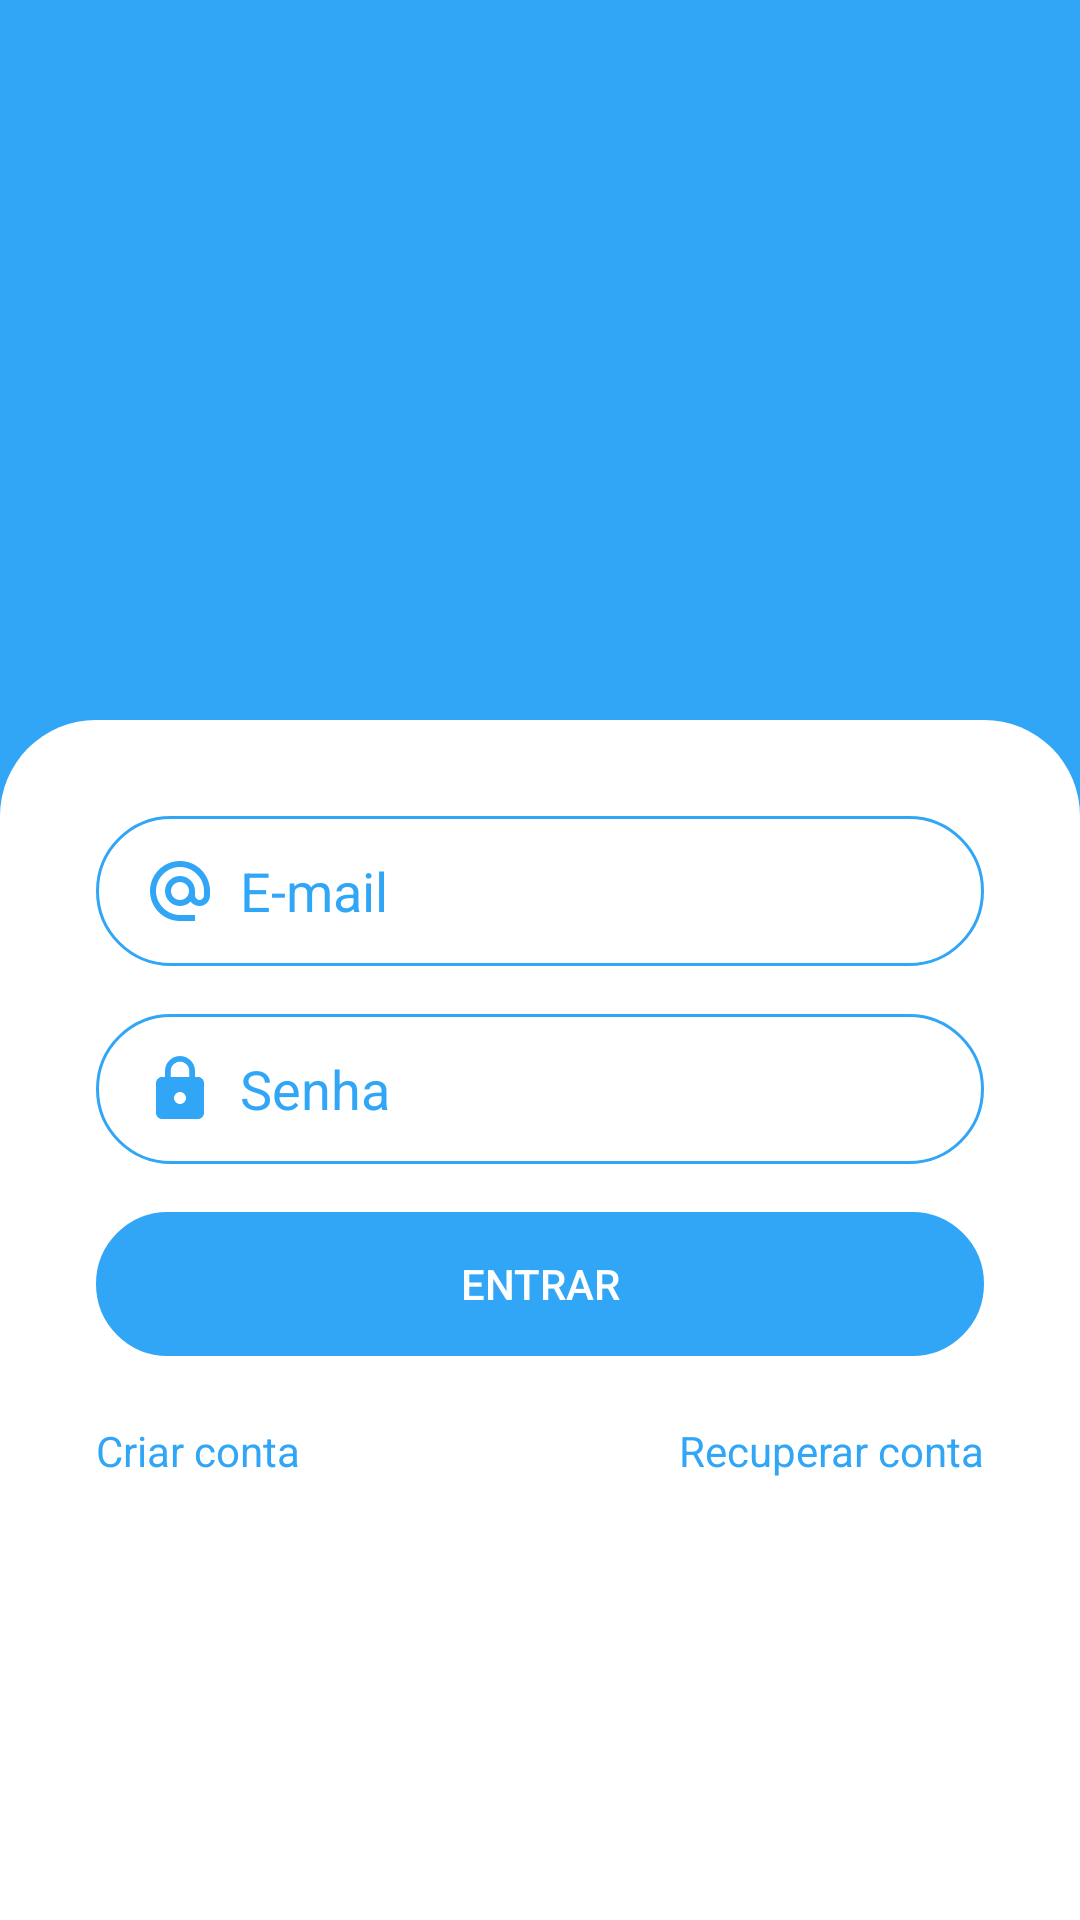

Here is an Android app screen rendered from its layout file. Give the layout XML and the strings, colors and styles it references.
<!-- AndroidManifest.xml: application theme Theme.FreeBankDigital -->
<!-- res/layout/fragment_login.xml -->
<?xml version="1.0" encoding="utf-8"?>
<ScrollView xmlns:android="http://schemas.android.com/apk/res/android"
    xmlns:app="http://schemas.android.com/apk/res-auto"
    xmlns:tools="http://schemas.android.com/tools"
    android:layout_width="match_parent"
    android:layout_height="match_parent"
    android:fillViewport="true"
    tools:context=".presenter.auth.login.LoginFragment">


    <androidx.constraintlayout.widget.ConstraintLayout
        android:layout_width="match_parent"
        android:layout_height="match_parent">

        <androidx.constraintlayout.widget.ConstraintLayout
            android:layout_width="match_parent"
            android:layout_height="400dp"
            android:padding="32dp"
            android:background="@drawable/background_login"
            app:layout_constraintBottom_toBottomOf="parent"
            app:layout_constraintEnd_toEndOf="parent"
            app:layout_constraintStart_toStartOf="parent">

            <androidx.appcompat.widget.AppCompatEditText
                android:id="@+id/edt_login_email"
                android:layout_width="match_parent"
                android:layout_height="50dp"
                android:hint="E-mail"
                android:paddingStart="16dp"
                android:drawableStart="@drawable/ic_email"
                android:background="@drawable/bg_edit"
                app:drawableTint="@color/color_default"
                android:drawablePadding="8dp"
                android:textColorHint="@color/color_default"
                app:layout_constraintEnd_toEndOf="parent"
                app:layout_constraintStart_toStartOf="parent"
                app:layout_constraintTop_toTopOf="parent" />

            <androidx.appcompat.widget.AppCompatEditText
                android:id="@+id/edt_login_password"
                android:layout_width="match_parent"
                android:layout_height="50dp"
                android:layout_marginTop="16dp"
                android:paddingStart="16dp"
                android:background="@drawable/bg_edit"
                android:textColorHint="@color/color_default"
                android:hint="Senha"
                android:drawableStart="@drawable/baseline_lock_24"
                app:drawableTint="@color/color_default"
                android:drawablePadding="8dp"
                app:layout_constraintEnd_toEndOf="parent"
                app:layout_constraintStart_toStartOf="parent"
                app:layout_constraintTop_toBottomOf="@+id/edt_login_email" />

            <androidx.appcompat.widget.AppCompatButton
                android:id="@+id/btn_login"
                android:layout_width="match_parent"
                android:layout_height="wrap_content"
                android:text="Entrar"
                android:background="@drawable/bg_edit"
                android:layout_marginTop="16dp"
                android:backgroundTint="@color/color_default"
                android:textColor="@color/white"
                app:layout_constraintEnd_toEndOf="parent"
                app:layout_constraintStart_toStartOf="parent"
                app:layout_constraintTop_toBottomOf="@+id/edt_login_password" />

            <androidx.appcompat.widget.LinearLayoutCompat
                android:id="@+id/linearLayoutCompat"
                android:layout_width="match_parent"
                android:layout_height="wrap_content"
                android:layout_marginTop="22dp"
                android:orientation="horizontal"
                app:layout_constraintEnd_toEndOf="parent"
                app:layout_constraintStart_toStartOf="parent"
                app:layout_constraintTop_toBottomOf="@id/btn_login">

                <androidx.appcompat.widget.AppCompatTextView
                    android:id="@+id/btn_register"
                    android:layout_width="match_parent"
                    android:layout_height="wrap_content"
                    android:layout_weight="1"
                    android:text="Criar conta"
                    android:textColor="@color/color_default" />

                <androidx.appcompat.widget.AppCompatTextView
                    android:id="@+id/btn_recover"
                    android:layout_width="match_parent"
                    android:layout_height="wrap_content"
                    android:layout_weight="1"
                    android:textAlignment="textEnd"
                    android:text="Recuperar conta"
                    android:textColor="@color/color_default" />
            </androidx.appcompat.widget.LinearLayoutCompat>

            <ProgressBar
                android:id="@+id/progress_circular_login"
                android:layout_width="wrap_content"
                android:layout_height="wrap_content"
                app:layout_constraintBottom_toBottomOf="parent"
                app:layout_constraintEnd_toEndOf="parent"

                app:layout_constraintStart_toStartOf="parent"
                app:layout_constraintTop_toBottomOf="@+id/linearLayoutCompat" />

        </androidx.constraintlayout.widget.ConstraintLayout>


    </androidx.constraintlayout.widget.ConstraintLayout>

</ScrollView>
<!-- resources referenced by this layout -->
<resources>
  <color name="color_default">#31A6F6</color>
  <color name="white">#FFFFFFFF</color>
  <!-- drawable background_login (drawable) -->
  <?xml version="1.0" encoding="utf-8"?>
  <shape xmlns:android="http://schemas.android.com/apk/res/android">
  
      <solid android:color="@color/white"
          />
      <corners android:topRightRadius="32dp"
          android:topLeftRadius="32dp"/>
  </shape>
  <!-- drawable baseline_lock_24 (drawable) -->
  <vector android:height="24dp" android:tint="#7C7C7D"
      android:viewportHeight="24" android:viewportWidth="24"
      android:width="24dp" xmlns:android="http://schemas.android.com/apk/res/android">
      <path android:fillColor="@android:color/white" android:pathData="M18,8h-1L17,6c0,-2.76 -2.24,-5 -5,-5S7,3.24 7,6v2L6,8c-1.1,0 -2,0.9 -2,2v10c0,1.1 0.9,2 2,2h12c1.1,0 2,-0.9 2,-2L20,10c0,-1.1 -0.9,-2 -2,-2zM12,17c-1.1,0 -2,-0.9 -2,-2s0.9,-2 2,-2 2,0.9 2,2 -0.9,2 -2,2zM15.1,8L8.9,8L8.9,6c0,-1.71 1.39,-3.1 3.1,-3.1 1.71,0 3.1,1.39 3.1,3.1v2z"/>
  </vector>
  <!-- drawable bg_edit (drawable) -->
  <?xml version="1.0" encoding="utf-8"?>
  <shape xmlns:android="http://schemas.android.com/apk/res/android">
  
      <corners android:radius="32dp"/>
      <stroke android:width="1dp" android:color="@color/color_default"/>
  </shape>
  <!-- drawable ic_email (drawable) -->
  <vector android:height="24dp" android:tint="#7C7C7D"
      android:viewportHeight="24" android:viewportWidth="24"
      android:width="24dp" xmlns:android="http://schemas.android.com/apk/res/android">
      <path android:fillColor="@android:color/white" android:pathData="M12,2C6.48,2 2,6.48 2,12s4.48,10 10,10h5v-2h-5c-4.34,0 -8,-3.66 -8,-8s3.66,-8 8,-8 8,3.66 8,8v1.43c0,0.79 -0.71,1.57 -1.5,1.57s-1.5,-0.78 -1.5,-1.57L17,12c0,-2.76 -2.24,-5 -5,-5s-5,2.24 -5,5 2.24,5 5,5c1.38,0 2.64,-0.56 3.54,-1.47 0.65,0.89 1.77,1.47 2.96,1.47 1.97,0 3.5,-1.6 3.5,-3.57L22,12c0,-5.52 -4.48,-10 -10,-10zM12,15c-1.66,0 -3,-1.34 -3,-3s1.34,-3 3,-3 3,1.34 3,3 -1.34,3 -3,3z"/>
  </vector>
  <style name="Theme.FreeBankDigital" parent="Base.Theme.FreeBankDigital" />
  <style name="Base.Theme.FreeBankDigital" parent="Theme.Material3.DayNight.NoActionBar">
          
          
          <item name="android:windowBackground">@color/color_default</item>
      </style>
</resources>
